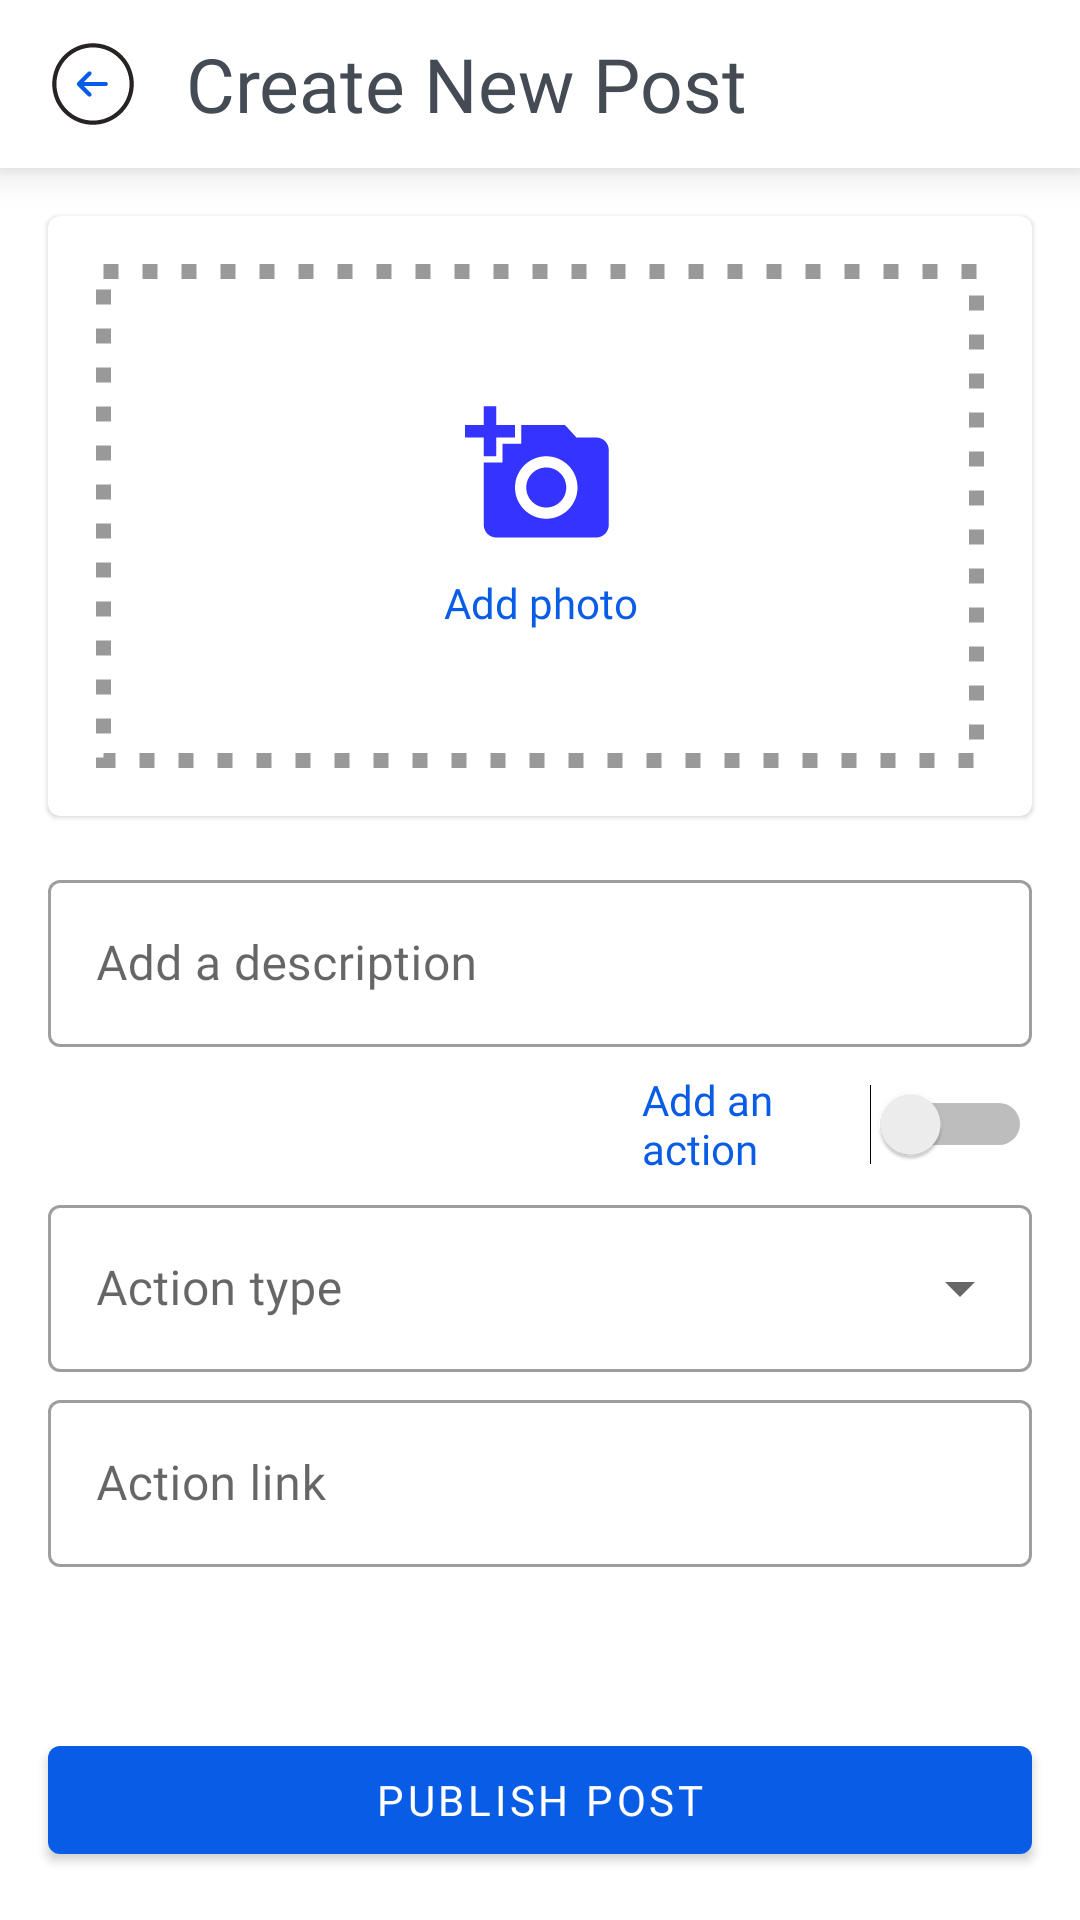

Android layout source for this screen:
<!-- AndroidManifest.xml: application theme AppTheme -->
<!-- res/layout/activity_create_new_post.xml -->
<?xml version="1.0" encoding="utf-8"?>
<LinearLayout
    xmlns:android="http://schemas.android.com/apk/res/android"
    xmlns:app="http://schemas.android.com/apk/res-auto"
    xmlns:tools="http://schemas.android.com/tools"
    android:layout_width="match_parent"
    android:layout_height="match_parent"
    android:orientation="vertical"
    android:focusableInTouchMode="true"
    tools:context=".account.post.CreateNewPostActivity">

    <com.google.android.material.card.MaterialCardView
        android:layout_width="match_parent"
        android:layout_height="wrap_content"
        app:cardCornerRadius="0dp"
        app:cardElevation="8dp">

        <LinearLayout
            android:layout_width="match_parent"
            android:layout_height="56dp"
            android:gravity="center"
            android:orientation="horizontal">

            <ImageView
                android:id="@+id/ivGoBack"
                android:layout_width="30dp"
                android:layout_height="30dp"
                android:layout_marginStart="16dp"
                android:src="@drawable/ic_zp_go_back"/>

            <TextView
                android:id="@+id/textView"
                android:layout_width="0dp"
                android:layout_height="wrap_content"
                android:layout_weight="1"
                android:textSize="25sp"
                android:fontFamily="@font/roboto_condensed_bold"
                android:textColor="@color/colorTextH2"
                android:layout_marginStart="16dp"
                android:layout_marginEnd="16dp"
                android:text="Create New Post" />
        </LinearLayout>

    </com.google.android.material.card.MaterialCardView>

    <ScrollView
        android:layout_width="match_parent"
        android:layout_height="match_parent"
        android:layout_weight="1">

        <LinearLayout
            android:layout_width="match_parent"
            android:layout_height="wrap_content"
            android:orientation="vertical">
            
            <com.google.android.material.card.MaterialCardView
                android:id="@+id/cardPostImage"
                android:layout_width="match_parent"
                android:background="?selectableItemBackground"
                android:clickable="true"
                android:layout_height="200dp"
                android:layout_margin="16dp">

                <FrameLayout
                    android:layout_width="match_parent"
                    android:layout_height="match_parent">

                    <ImageView
                        android:id="@+id/ivAddPhoto"
                        android:layout_width="wrap_content"
                        android:layout_height="wrap_content"
                        android:visibility="gone"
                        android:scaleType="centerCrop"/>

                    <LinearLayout
                        android:id="@+id/lvAddPhoto"
                        android:layout_width="match_parent"
                        android:layout_height="match_parent"
                        android:layout_margin="16dp"
                        android:gravity="center"
                        android:background="@drawable/image_dashed_border"
                        android:orientation="vertical">

                        <ImageView
                            android:id="@+id/ivPhoto"
                            android:layout_width="50dp"
                            android:layout_height="50dp"
                            android:src="@drawable/add_photo" />

                        <TextView
                            android:id="@+id/tvPhoto"
                            android:layout_width="wrap_content"
                            android:layout_height="wrap_content"
                            android:gravity="center"
                            android:fontFamily="@font/roboto_condensed_bold"
                            android:textColor="@color/colorPrimary"
                            android:layout_marginTop="8dp"
                            android:text="Add photo" />
                    </LinearLayout>
                </FrameLayout>
            </com.google.android.material.card.MaterialCardView>

            <com.google.android.material.textfield.TextInputLayout
                android:id="@+id/tlPostDesc"
                style="@style/Widget.MaterialComponents.TextInputLayout.OutlinedBox"
                android:layout_width="match_parent"
                android:layout_height="wrap_content"
                android:layout_marginStart="16dp"
                android:layout_marginEnd="16dp"
                android:layout_marginBottom="4dp"
                android:hint="Add a description">

                <com.google.android.material.textfield.TextInputEditText
                    android:id="@+id/etPostDesc"
                    android:layout_width="match_parent"
                    android:layout_height="wrap_content"
                    android:fontFamily="@font/roboto_condensed_regular"/>

            </com.google.android.material.textfield.TextInputLayout>

            <Switch
                android:id="@+id/switchPostAction"
                android:layout_width="130dp"
                android:layout_height="wrap_content"
                android:layout_marginTop="4dp"
                android:layout_gravity="end"
                android:textColor="@color/colorPrimary"
                android:fontFamily="@font/roboto_condensed_regular"
                android:layout_marginStart="16dp"
                android:layout_marginEnd="16dp"
                android:text="Add an action" />

            <com.google.android.material.textfield.TextInputLayout
                android:id="@+id/tlPostActionType"
                style="@style/Widget.MaterialComponents.TextInputLayout.OutlinedBox.ExposedDropdownMenu"
                android:layout_marginStart="16dp"
                android:layout_marginEnd="16dp"
                android:layout_marginTop="4dp"
                android:layout_marginBottom="4dp"
                android:layout_width="match_parent"
                android:hint="Action type"
                android:layout_height="wrap_content">

                <AutoCompleteTextView
                    android:id="@+id/actPostActionType"
                    android:layout_width="match_parent"
                    android:layout_height="wrap_content"
                    android:focusable="false"
                    android:fontFamily="@font/roboto_condensed_regular"/>

            </com.google.android.material.textfield.TextInputLayout>

            <com.google.android.material.textfield.TextInputLayout
                android:id="@+id/tlPostActionLink"
                style="@style/Widget.MaterialComponents.TextInputLayout.OutlinedBox"
                android:layout_width="match_parent"
                android:layout_height="wrap_content"
                android:layout_marginStart="16dp"
                android:layout_marginEnd="16dp"
                android:layout_marginBottom="16dp"
                android:hint="Action link">

                <com.google.android.material.textfield.TextInputEditText
                    android:id="@+id/etPostActionLink"
                    android:layout_width="match_parent"
                    android:layout_height="wrap_content"
                    android:fontFamily="@font/roboto_condensed_regular"/>

            </com.google.android.material.textfield.TextInputLayout>


        </LinearLayout>
        
    </ScrollView>

    <com.google.android.material.button.MaterialButton
        android:id="@+id/btnPublishPost"
        android:layout_width="match_parent"
        android:layout_height="wrap_content"
        android:layout_margin="16dp"
        android:fontFamily="@font/roboto_condensed_bold"
        android:text="Publish Post"/>

</LinearLayout>
<!-- resources referenced by this layout -->
<resources>
  <color name="colorPrimary">#095CE6</color>
  <color name="colorTextH2">#444B54</color>
  <!-- drawable add_photo (drawable) -->
  <vector android:height="24dp" android:tint="#3533FF"
      android:viewportHeight="24.0" android:viewportWidth="24.0"
      android:width="24dp" xmlns:android="http://schemas.android.com/apk/res/android">
      <path android:fillColor="#FF000000" android:pathData="M3,4L3,1h2v3h3v2L5,6v3L3,9L3,6L0,6L0,4h3zM6,10L6,7h3L9,4h7l1.83,2L21,6c1.1,0 2,0.9 2,2v12c0,1.1 -0.9,2 -2,2L5,22c-1.1,0 -2,-0.9 -2,-2L3,10h3zM13,19c2.76,0 5,-2.24 5,-5s-2.24,-5 -5,-5 -5,2.24 -5,5 2.24,5 5,5zM9.8,14c0,1.77 1.43,3.2 3.2,3.2s3.2,-1.43 3.2,-3.2 -1.43,-3.2 -3.2,-3.2 -3.2,1.43 -3.2,3.2z"/>
  </vector>
  <!-- drawable ic_zp_go_back (drawable) -->
  <vector xmlns:android="http://schemas.android.com/apk/res/android"
      android:width="64dp"
      android:height="64dp"
      android:viewportWidth="64"
      android:viewportHeight="64">
    <path
        android:pathData="M12.5547,12.5547C1.8164,23.293 1.8164,40.707 12.5547,51.4453C23.293,62.1836 40.707,62.1836 51.4453,51.4453C62.1836,40.707 62.1836,23.293 51.4453,12.5547C40.707,1.8164 23.293,1.8164 12.5547,12.5547ZM12.5547,12.5547"
        android:fillColor="#FFFFFF"
        android:fillAlpha="1"
        android:fillType="nonZero"
        android:strokeColor="#00000000"/>
    <path
        android:pathData="M32,61C24.5508,61 17.1484,58.1484 11.5,52.5C6,47.0508 3,39.75 3,32C3,24.25 6,16.9492 11.5,11.5C22.8008,0.1992 41.1992,0.1992 52.5,11.5C58,17 61,24.25 61,32C61,39.75 58,47.0508 52.5,52.5C46.8516,58.1484 39.4492,61 32,61ZM32,6C25.3516,6 18.6992,8.5508 13.6016,13.6016C8.6992,18.5508 6,25.0508 6,32C6,38.9492 8.6992,45.4492 13.6016,50.3984C23.75,60.5508 40.25,60.5508 50.3516,50.3984C55.3008,45.4492 58,38.9492 58,32C58,25.0508 55.3008,18.5508 50.3984,13.6016C45.3008,8.5508 38.6484,6 32,6ZM12.5508,12.5508ZM12.5508,12.5508"
        android:fillColor="#272323"
        android:fillAlpha="1"
        android:fillType="nonZero"
        android:strokeColor="#00000000"/>
    <path
        android:pathData="M41,30.5L25.6016,30.5L30.5508,25.5508C31.1484,24.9492 31.1484,24 30.5508,23.4492C29.9492,22.8516 29,22.8516 28.4492,23.4492L20.9492,30.9492C20.3516,31.5508 20.3516,32.5 20.9492,33.0508L28.4492,40.5508C28.75,40.8516 29.1484,41 29.5,41C29.8516,41 30.25,40.8516 30.5508,40.5508C31.1484,39.9492 31.1484,39 30.5508,38.4492L25.6016,33.5L41,33.5C41.8516,33.5 42.5,32.8516 42.5,32C42.5,31.1484 41.8516,30.5 41,30.5ZM41,30.5"
        android:fillColor="#095CE6"
        android:fillAlpha="1"
        android:fillType="nonZero"
        android:strokeColor="#00000000"/>
  </vector>
  <!-- drawable image_dashed_border (drawable) -->
  <?xml version="1.0" encoding="utf-8"?>
  <shape android:shape="rectangle"
      xmlns:android="http://schemas.android.com/apk/res/android">
      <stroke android:color="@color/colorBtnDisabled"
          android:width="5dp"
          android:dashGap="8dp"
          android:dashWidth="5dp"/>
  </shape>
  <style name="AppTheme" parent="Theme.MaterialComponents.Light.NoActionBar">
          
          <item name="colorPrimary">@color/colorPrimary</item>
          <item name="colorPrimaryDark">@color/colorPrimaryDark</item>
          <item name="colorAccent">@color/colorAccent</item>
      </style>
  <color name="colorBtnDisabled">#999999</color>
  <color name="colorPrimaryDark">#CFD0D3</color>
  <color name="colorAccent">#095CE6</color>
</resources>
